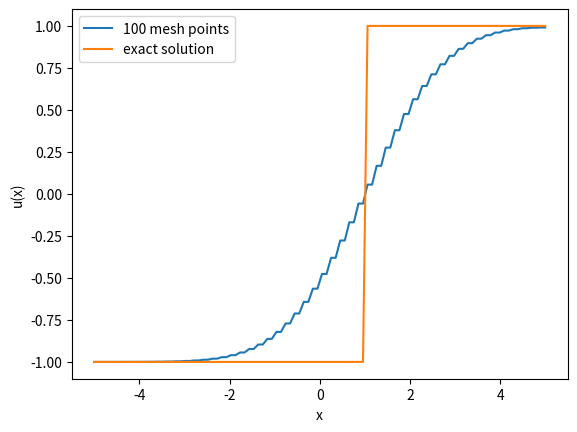

Write the Python code that produced this figure.
import numpy as np
import matplotlib.pyplot as plt

tend = 1


def initial_values(x):
    return -np.ones(N) + 2 * (x > 0)


def f(x):
    return x


def u_exact(x):
    t = tend
    return initial_values(x - t)


mesh_sizes = np.array([100])
err_l1 = np.zeros(n := len(mesh_sizes))
err_l2 = np.zeros(n)
err_linf = np.zeros(n)
numerical_solutions = []

# number of decimals for reporting values
precision = 4

# takes in all values of u = (u_j^n)_j at time n and returns vector of fluxes (F_{j+1/2})_j

def lax_friedrichs_flux(u_left, u_right, dx, dt):

    return (f(u_left) + f(u_right)) / 2 - dx/(2*dt) * (u_right - u_left)

def minmod(a):
    #if not all entries have the same sign, return 0
    if np.all(a > 0) or np.all(a < 0):
        return np.min(np.abs(a))
    else:
        return 0

def sigma_j(u_j_minus, u_j, u_j_plus, dx):
    return minmod(np.array([(u_j_plus - u_j) / dx, (u_j - u_j_minus) / dx]))

def sigma(u, dx):
    # boundary
    u_left = np.concatenate(([u[0]], u[:-1]))
    u_middle = u
    u_right = np.concatenate((u[1:], [u[-1]]))

    return np.array([sigma_j(u_j_minus, u_j, u_j_plus, dx) for u_j_minus, u_j, u_j_plus in zip(u_left, u_middle, u_right)])

def u_plushalf_minus(u, dx):
    #vector containing u_{j+1/2}^{-} for all j
    #boundary 
    u_left = u[:-1]
    return u_left + sigma(u_left, dx) * dx / 2

def u_plushalf_plus(u, dx):
    #vector containing u_{j+1/2}^{+} for all j
    #truncating by one element
    #u_right = np.concatenate((u[1:], [u[-1]]))
    u_right = u[1:]
    sigma_middle = sigma(u, dx)
    sigma_right = sigma_middle[1:]
    #sigma_right = np.concatenate((sigma_middle[1:], [sigma_middle[-1]]))
    
    return u_right - sigma_right* dx / 2

for i, N in enumerate(mesh_sizes):
    dx = 10 / N
    # choosing dt according to CFL condition
    dt = 10 / (20 * N)  # <= 1/(2N)

    x = np.linspace(-5, 5, N)
    # Initial values:
    u = initial_values(x)
    for _ in range(int(tend / dt)):
        u_plushalf_minus_values = u_plushalf_minus(u, dx)
        u_plushalf_plus_values = u_plushalf_plus(u, dx)
        F_j = lax_friedrichs_flux(u_plushalf_minus_values, u_plushalf_plus_values, dx, dt)
        F_j_diff = F_j[1:] - F_j[:-1]
        u[1:-1] = u[1:-1] - dt / dx * F_j_diff
        u[0] = u[1]
        u[-1] = u[-2]

    numerical_solutions.append(u)
    err_l1[i] = np.sum(np.abs(u - u_exact(x))) * dx
    err_l2[i] = np.sqrt(np.sum((np.abs(u - u_exact(x))) ** 2) * dx)
    err_linf[i] = np.max(np.abs(u - u_exact(x)))


# print only one numerical solution with exact solution

index = 0
plt.plot(np.linspace(-5, 5, mesh_sizes[index]), numerical_solutions[index], '-',
         label=f"{mesh_sizes[index]} mesh points")
plt.plot(x := np.linspace(-5, 5, mesh_sizes[-1]), u_exact(x), label="exact solution")
plt.xlabel("x")
plt.ylabel("u(x)")
plt.legend()
plt.show()
